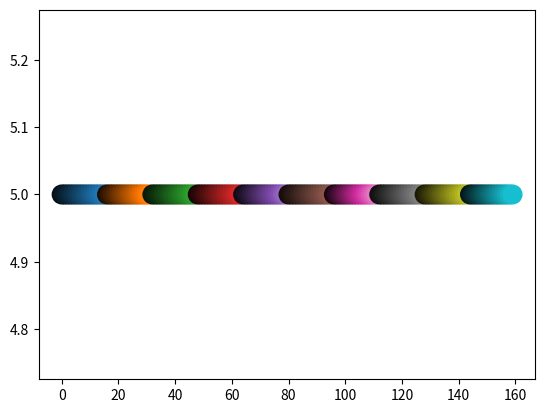
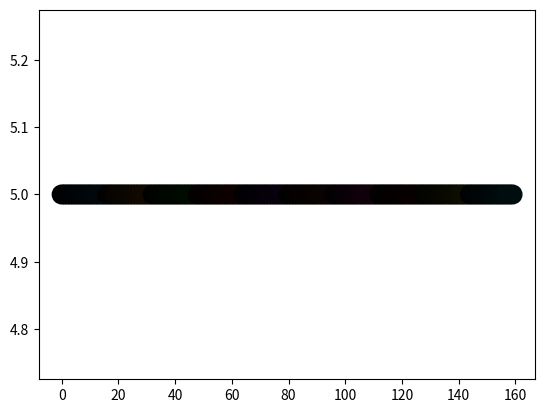

Reproduce these figures in Python, in order.
#!/usr/bin/env python3

import numpy as np
import matplotlib.pyplot as plt
import matplotlib.colors
import colorsys

def rgb_to_hsl(rgb):

    hls = np.empty_like(rgb)

    _ = colorsys.rgb_to_hls(rgb[0], rgb[1], rgb[2])

    hls[0] = _[0]
    hls[1] = _[1]
    hls[2] = _[2]

    return hls

def hsl_to_rgb(hls):

    rgb = np.empty_like(hls)

    _ = colorsys.hls_to_rgb(hls[0], hls[1], hls[2])

    rgb[0] = _[0]
    rgb[1] = _[1]
    rgb[2] = _[2]

    return rgb

# From: https://stackoverflow.com/questions/47222585/matplotlib-generic-colormap-from-tab10
def categorical_cmap(nc, nsc, cmap="tab10", continuous=False):
    if nc > plt.get_cmap(cmap).N:
        raise ValueError("Too many categories for colormap.")
    if continuous:
        ccolors = plt.get_cmap(cmap)(np.linspace(0,1,nc))
    else:
        ccolors = plt.get_cmap(cmap)(np.arange(nc, dtype=int))

    cols = np.zeros((nc*nsc, 3))

    for i, c in enumerate(ccolors):
        chsv = rgb_to_hsl(c[:3])
        arhsv = np.tile(chsv,nsc).reshape(nsc,3)
        arhsv[:,1] = np.linspace(1.0/nsc, chsv[1],nsc)
        #arhsv[:,2] = np.linspace(chsv[2],1,nsc)
        rgb = np.apply_along_axis(hsl_to_rgb, 1, arhsv)
        cols[i*nsc:(i+1)*nsc,:] = rgb       

    return (cols, matplotlib.colors.ListedColormap(cols))

#c1 = categorical_cmap(12, 16, cmap="Set3", continuous=True)[1]
#plt.scatter(np.arange(160),np.ones(160)+5, c=np.arange(160), s=180, cmap=c1)
#
c1 = categorical_cmap(10, 16, cmap="tab10", continuous=True)[1]
plt.scatter(np.arange(160),np.ones(160)+4, c=np.arange(160), s=180, cmap=c1)

#c1 = categorical_cmap(8, 16, cmap="Accent", continuous=True)
#plt.scatter(np.arange(160),np.ones(160)+3, c=np.arange(160), s=180, cmap=c1)
#
#c1 = categorical_cmap(9, 16, cmap="Pastel1", continuous=True)
#plt.scatter(np.arange(160),np.ones(160)+2, c=np.arange(160), s=180, cmap=c1)
#
#c1 = categorical_cmap(8, 16, cmap="Pastel2", continuous=True)
#plt.scatter(np.arange(160),np.ones(160)+1, c=np.arange(160), s=180, cmap=c1)
#
#c1 = categorical_cmap(9, 16, cmap="Set1", continuous=True)
#plt.scatter(np.arange(160),np.ones(160), c=np.arange(160), s=180, cmap=c1)
    

#ax = plt.gca()
#ax.set_facecolor('xkcd:black')
#
#plt.show()


#


#%% Create hex initialization file
cols = categorical_cmap(10, 16, cmap="tab10", continuous=True)[0]

# The brightness of the colors needs to be really really toned down to look good on Neopixels
cols_hsv = np.apply_along_axis(lambda c: colorsys.rgb_to_hsv(c[0], c[1], c[2]), 1, cols)
cols_hsv[:,1] = 0.98;
cols_hsv[:, 2] = 0.07 * cols_hsv[:, 2]
cols = np.apply_along_axis(lambda c: colorsys.hsv_to_rgb(c[0], c[1], c[2]), 1, cols_hsv)
cmap = matplotlib.colors.ListedColormap(cols)

# plt.close('all')
plt.figure()
plt.scatter(np.arange(160),np.ones(160)+4, c=np.arange(160), s=180, cmap=cmap)


#%%
cols = np.ceil(255 * cols)
cols = cols.astype('uint8') 

f = open(r"colors.mem","w")

for r in cols:
    for i, e in enumerate(r):
        
        if i == 2:
            f.write('%02x'%e + '\n')
        else:
            f.write('%02x'%e)
        
f.close()
